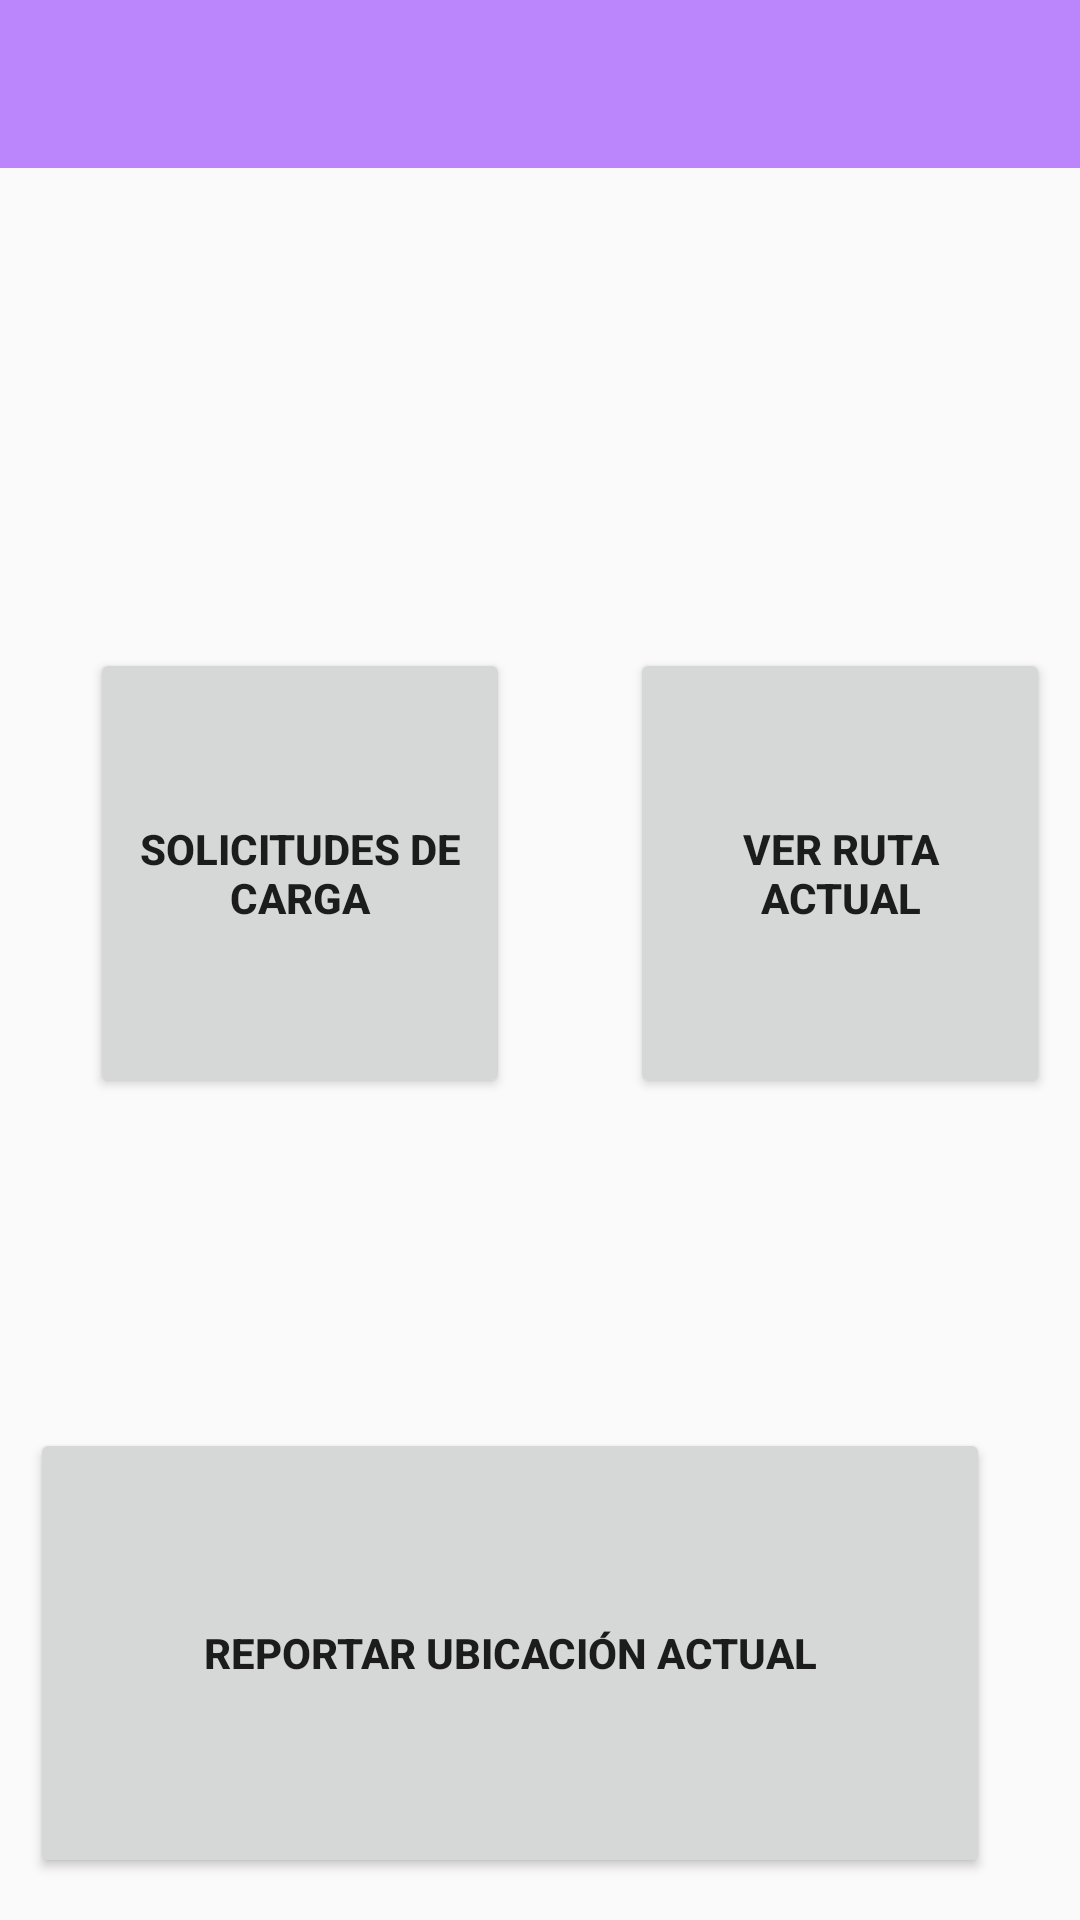

The Android layout XML behind this screen, and the referenced resources:
<!-- AndroidManifest.xml: application theme Theme.AppCompat.Light.NoActionBar -->
<!-- res/layout/dashboardconductor.xml -->
<?xml version="1.0" encoding="utf-8"?>
<androidx.constraintlayout.widget.ConstraintLayout
    xmlns:android="http://schemas.android.com/apk/res/android"
    xmlns:app="http://schemas.android.com/apk/res-auto"
    xmlns:tools="http://schemas.android.com/tools"
    android:layout_width="match_parent"
    android:layout_height="match_parent"
    tools:context=".DriverDashboard">


    <LinearLayout
        android:layout_width="match_parent"
        android:layout_height="match_parent"
        android:background="@drawable/ic_launcher_background"
        android:orientation="vertical">

        <androidx.appcompat.widget.Toolbar
            android:id="@+id/toolbar"
            android:layout_width="match_parent"
            android:layout_height="?attr/actionBarSize"
            android:background="@color/purple_200"
        android:theme="@style/ThemeOverlay.AppCompat.Dark.ActionBar" />


        <LinearLayout
            android:layout_width="match_parent"
            android:layout_height="260dp"
            android:layout_marginTop="60dp"
            android:orientation="horizontal">

            <Button
                android:id="@+id/button"
                android:layout_width="150dp"
                android:layout_height="150dp"
                android:layout_marginLeft="30dp"
                android:layout_marginTop="100dp"
                android:layout_marginRight="10dp"
                android:layout_weight="1"
                android:onClick="requestLoadDriver"
                android:text="Solicitudes de carga"
                android:textStyle="bold" />
            <Button
                android:id="@+id/buttonRoute"
                android:layout_width="150dp"
                android:layout_height="150dp"
                android:layout_marginLeft="30dp"
                android:layout_marginTop="100dp"
                android:layout_marginRight="10dp"
                android:layout_weight="1"
                android:onClick="onSendMaps"
                android:text="Ver ruta actual"
                android:textStyle="bold" />

        </LinearLayout>



        <LinearLayout
            android:layout_width="match_parent"
            android:layout_height="260dp"
            android:orientation="horizontal">

            <Button
                android:id="@+id/button2"
                android:layout_width="150dp"
                android:layout_height="150dp"
                android:layout_marginLeft="10dp"
                android:layout_marginTop="100dp"
                android:layout_marginRight="30dp"
                android:layout_weight="1"
                android:onClick="reportLocation"
                android:text="Reportar ubicación actual"
                android:textStyle="bold" />
        </LinearLayout>
    </LinearLayout>

</androidx.constraintlayout.widget.ConstraintLayout>
<!-- resources referenced by this layout -->
<resources>

  <!-- not gathered from this repository: default colours our renderer supplied (Android Studio template values) -->
  <color name="purple_200">#FFBB86FC</color>
</resources>
